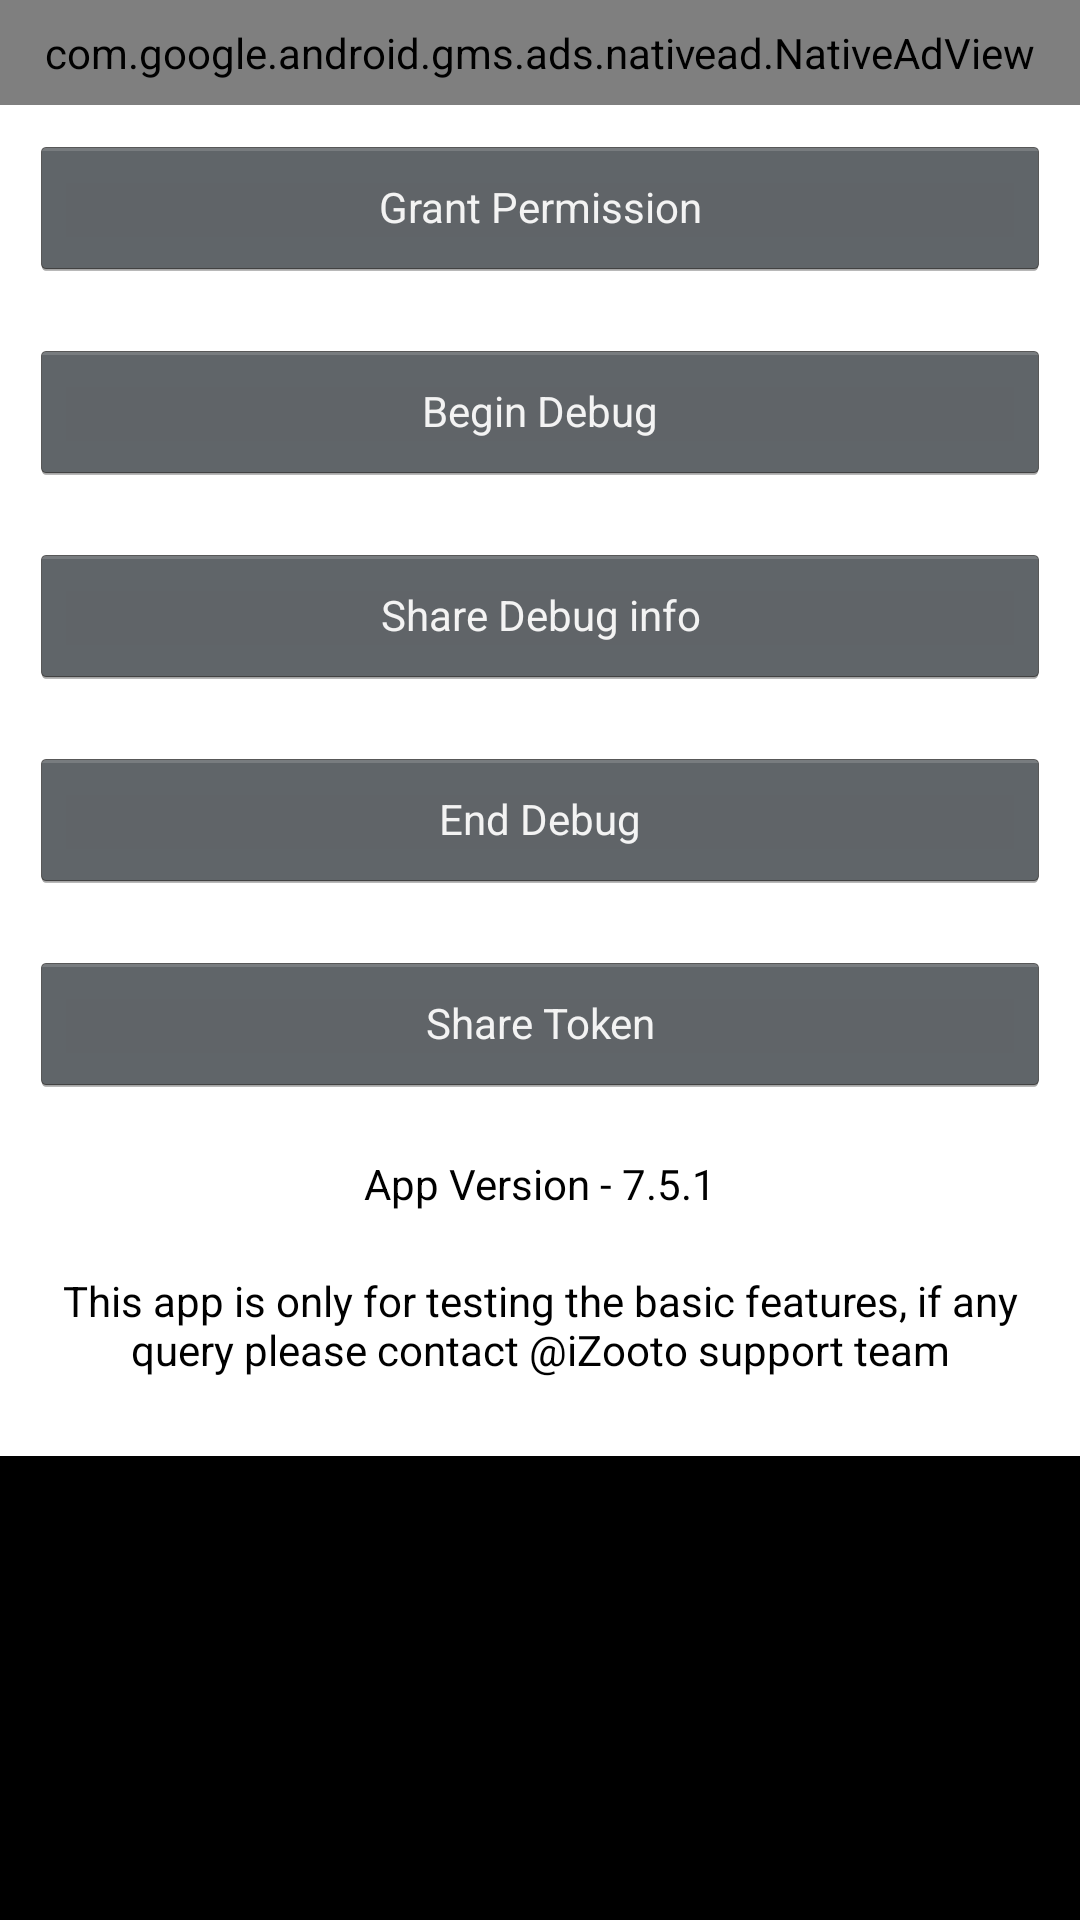

The Android layout XML behind this screen, and the referenced resources:
<!-- AndroidManifest.xml: application theme android:Theme.Holo.NoActionBar.Fullscreen -->
<!-- res/layout/native_pulse.xml -->
<?xml version="1.0" encoding="utf-8"?>
<androidx.coordinatorlayout.widget.CoordinatorLayout xmlns:android="http://schemas.android.com/apk/res/android"
    android:layout_width="match_parent"
    xmlns:app="http://schemas.android.com/apk/res-auto"
    xmlns:tools="http://schemas.android.com/tools"
    android:id="@+id/coordinator"
    tools:context=".CommonActivity"
    android:layout_height="match_parent">
    
    <com.google.android.material.appbar.AppBarLayout
        android:layout_width="match_parent"
        android:layout_height="wrap_content"
        android:theme="@style/ThemeOverlay.AppCompat.Dark.ActionBar">
    </com.google.android.material.appbar.AppBarLayout>
    <androidx.core.widget.NestedScrollView
        android:id="@+id/nestedScrollView"
        android:layout_width="match_parent"
        android:layout_height="match_parent"
        app:layout_behavior="@string/appbar_scrolling_view_behavior">
        <LinearLayout
            android:layout_width="match_parent"
            android:layout_height="match_parent"
            android:orientation="vertical">
            <com.google.android.gms.ads.nativead.NativeAdView
                xmlns:android="http://schemas.android.com/apk/res/android"
                android:id="@+id/native_ad_view"
                android:layout_width="match_parent"
                android:gravity="center"
                android:layout_height="wrap_content"
                android:padding="8dp"
                android:background="@color/white">

                <LinearLayout
                    android:orientation="vertical"
                    android:layout_width="match_parent"
                    android:layout_height="wrap_content">

                    <TextView
                        android:id="@+id/native_ad_headline"
                        android:layout_width="wrap_content"
                        android:layout_height="wrap_content"
                        android:textStyle="bold"
                        android:textSize="16sp"
                        android:paddingBottom="4dp"/>

                    <com.google.android.gms.ads.nativead.MediaView
                        android:id="@+id/native_ad_media"
                        android:layout_width="match_parent"
                        android:layout_height="200dp"
                        android:layout_marginBottom="8dp"/>


                </LinearLayout>
            </com.google.android.gms.ads.nativead.NativeAdView>


            



            <include layout="@layout/container" />

            <LinearLayout
                android:layout_width="match_parent"
                android:layout_height="wrap_content"
                android:id="@+id/mainView"
                android:orientation="vertical">

            </LinearLayout>
            
            
            
            
        </LinearLayout>

    </androidx.core.widget.NestedScrollView>
    
    
    
    
    
    
    
    
    
    
    
    
    
    
    
    
    
    
    
    
    
    
    

    
    
</androidx.coordinatorlayout.widget.CoordinatorLayout>
<!-- res/layout/container.xml (included above) -->
<LinearLayout android:layout_width="match_parent"
    android:layout_height="wrap_content"
    xmlns:ads="http://schemas.android.com/apk/res-auto"
    android:gravity="center"
    android:orientation="vertical"
    android:background="@color/white"
    xmlns:android="http://schemas.android.com/apk/res/android">
    <Button
        android:id="@+id/btn_permissionFIle"
        android:layout_width="match_parent"
        android:textSize="14sp"
        android:textStyle="normal"
        android:gravity="center"
        android:layout_margin="10dp"
        android:layout_height="wrap_content"
        android:text="@string/gPermission" />
    <Button
        android:id="@+id/btn_beginDebugFile"
        android:layout_width="match_parent"
        android:textSize="14sp"
        android:textStyle="normal"
        android:gravity="center"
        android:layout_margin="10dp"
        android:layout_height="wrap_content"
        android:text="@string/sBDebug" />
    <Button
        android:id="@+id/btn_sendDebugFile"
        android:layout_width="match_parent"
        android:textSize="14sp"
        android:layout_margin="10dp"
        android:textStyle="normal"
        android:gravity="center"
        android:layout_height="wrap_content"
        android:text="@string/sInfo" />
    <Button
        android:id="@+id/btn_deleteDebugFile"
        android:layout_width="match_parent"
        android:textSize="14sp"
        android:layout_margin="10dp"
        android:textStyle="normal"
        android:gravity="center"
        android:layout_height="wrap_content"
        android:text="@string/sDebug"/>
    <Button
        android:id="@+id/btn_news_hub"
        android:layout_width="match_parent"
        android:textSize="14sp"
        android:textStyle="normal"
        android:gravity="center"
        android:visibility="visible"
        android:layout_margin="10dp"
        android:layout_height="wrap_content"
        android:text="@string/shareToken" />
    <TextView
        android:id="@+id/btn_appVersion"
        android:layout_width="match_parent"
        android:textSize="14sp"
        android:layout_margin="10dp"
        android:textStyle="normal"
        android:gravity="center"
        android:textColor="@color/black"
        android:layout_height="wrap_content"
        android:text="@string/appVersion" />
    <TextView
        android:layout_width="match_parent"
        android:textSize="14sp"
        android:layout_margin="10dp"
        android:textStyle="normal"
        android:gravity="center"
        android:textColor="@color/black"

        android:layout_height="wrap_content"
        android:text="@string/description" />

    <LinearLayout
        android:id="@+id/adLayout"
        android:layout_width="wrap_content"
        android:layout_height="wrap_content"
        android:orientation="horizontal"
        android:visibility="gone"
        />
    <RelativeLayout
        android:layout_width="match_parent"
        android:background="#F1EFEF"
        android:padding="@dimen/margin_5dp"
        android:visibility="gone"
        android:layout_gravity="center_vertical"
        android:layout_height="wrap_content">
        <TextView
            android:layout_width="wrap_content"
            android:layout_height="wrap_content"
            android:textSize="15sp"
            android:layout_marginLeft="@dimen/margin_5dp"
            android:textStyle="bold"
            android:padding="@dimen/margin_5dp"
            android:text="News"></TextView>
        <TextView
            android:layout_width="wrap_content"
            android:layout_height="wrap_content"
            android:textSize="15sp"
            android:layout_alignParentRight="true"
            android:textStyle="bold"
            android:layout_marginEnd="@dimen/margin_5dp"
            android:textColor="@color/colorPrimary"
            android:padding="@dimen/margin_5dp"
            android:text="See More"></TextView>
    </RelativeLayout>
    <LinearLayout
        android:layout_width="match_parent"
        android:layout_height="wrap_content"
        android:orientation="vertical"
        android:id="@+id/ad_container_admob"
        android:gravity="center"
        android:padding="8dp">
    </LinearLayout>

</LinearLayout>
<!-- resources referenced by this layout -->
<resources>
  <color name="black">#000000</color>
  <color name="colorPrimary">#3F51B5</color>
  <color name="white">#ffffff</color>
  <dimen name="margin_10dp">10dp</dimen>
  <dimen name="margin_5dp">5dp</dimen>
  <string name="appVersion">App Version - 7.5.1</string>
  <string name="description">This app is only for testing the basic features, if any query please contact @iZooto support team</string>
  <string name="gPermission">Grant Permission </string>
  <string name="sBDebug">Begin Debug </string>
  <string name="sDebug">End Debug </string>
  <string name="sInfo">Share Debug info</string>
  <string name="shareToken"> Share Token</string>
</resources>
